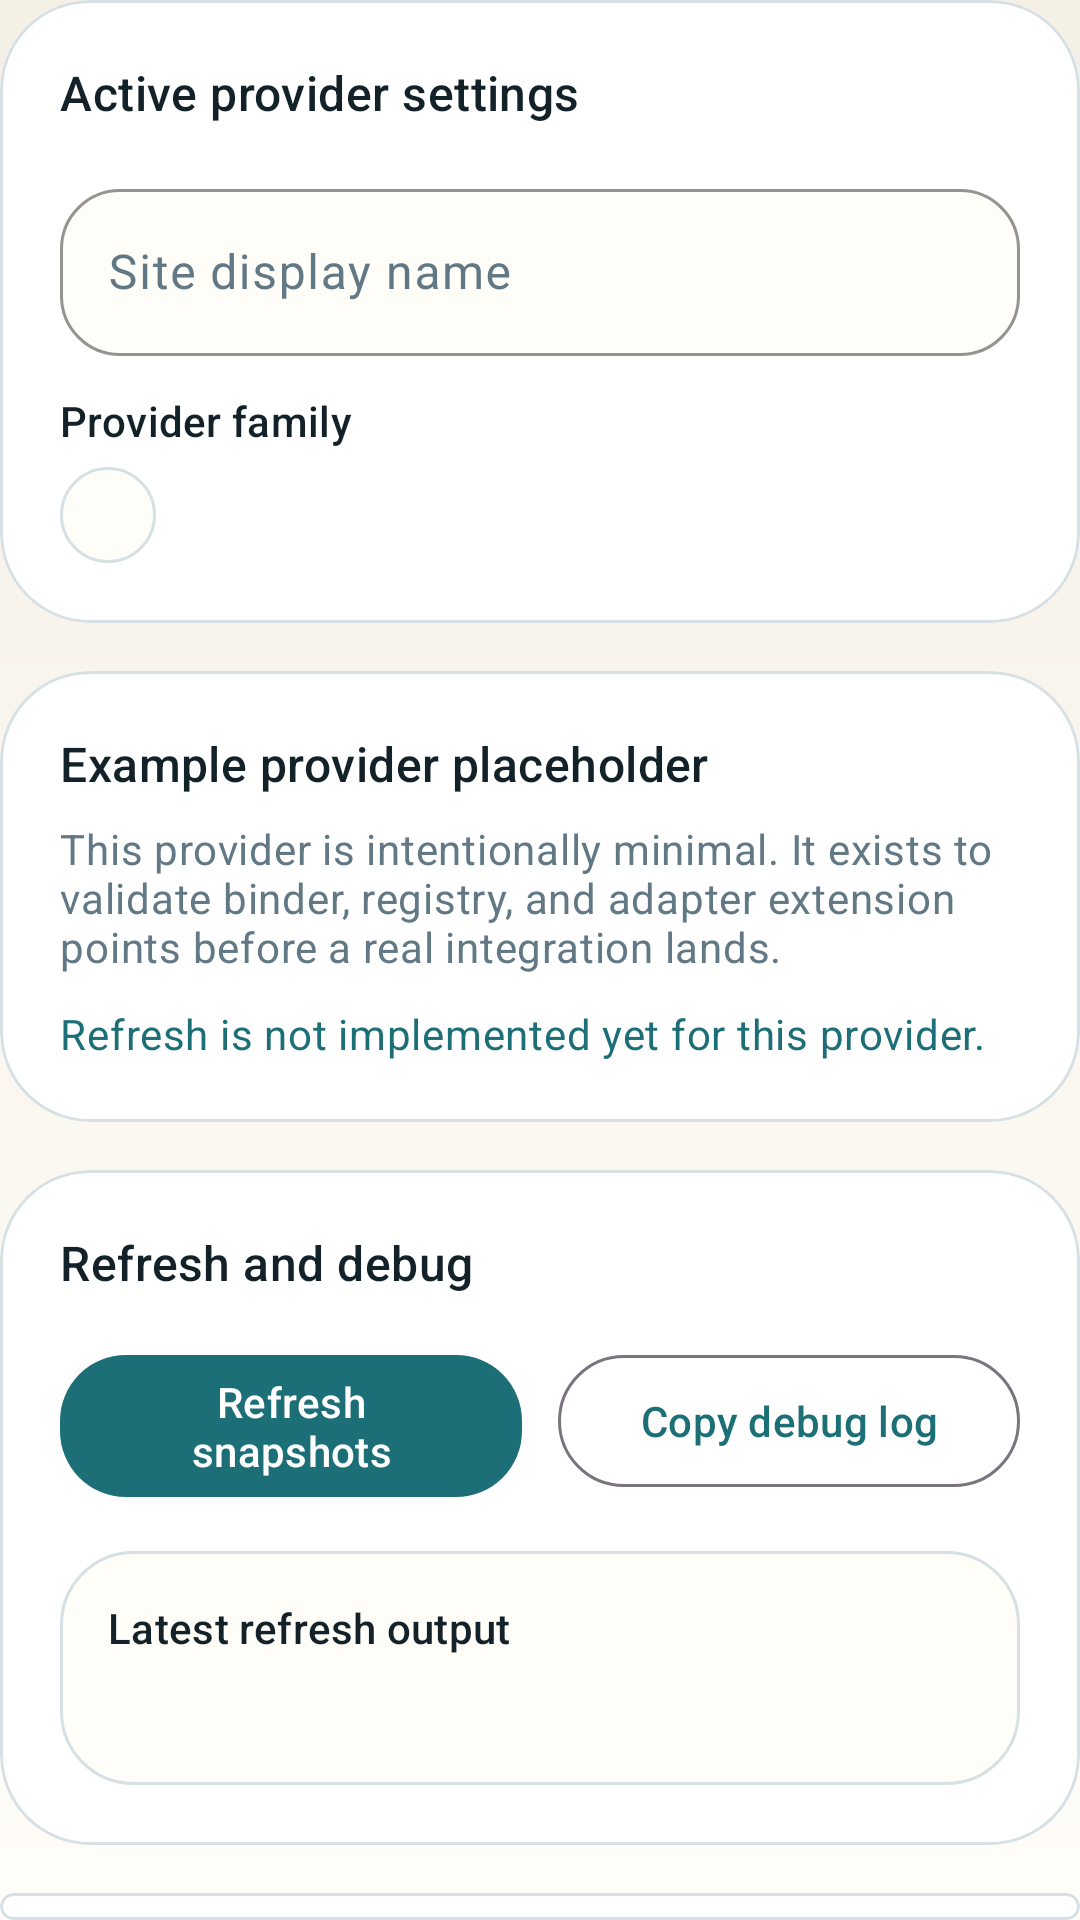

Here is an Android app screen rendered from its layout file. Give the layout XML and the strings, colors and styles it references.
<!-- AndroidManifest.xml: application theme Theme.NodeStatus -->
<!-- res/layout/provider_settings_example.xml -->
<?xml version="1.0" encoding="utf-8"?>
<LinearLayout xmlns:android="http://schemas.android.com/apk/res/android"
    android:layout_width="match_parent"
    android:layout_height="wrap_content"
    android:orientation="vertical">

    <include layout="@layout/section_settings_site_identity" />
    <include layout="@layout/section_settings_example_placeholder" />
    <include layout="@layout/section_settings_alerts" />
    <include layout="@layout/section_settings_notifications" />
</LinearLayout>
<!-- res/layout/section_settings_site_identity.xml (included above) -->
<?xml version="1.0" encoding="utf-8"?>
<com.google.android.material.card.MaterialCardView xmlns:android="http://schemas.android.com/apk/res/android"
    xmlns:app="http://schemas.android.com/apk/res-auto"
    style="@style/Widget.NodeStatus.SectionCard"
    android:layout_width="match_parent"
    android:layout_height="wrap_content">

    <LinearLayout
        android:layout_width="match_parent"
        android:layout_height="wrap_content"
        android:orientation="vertical"
        android:padding="20dp">

        <TextView
            android:layout_width="match_parent"
            android:layout_height="wrap_content"
            android:text="@string/session_card_title"
            android:textAppearance="?attr/textAppearanceTitleMedium"
            android:textColor="?attr/colorOnSurface" />

        <com.google.android.material.textfield.TextInputLayout
            style="@style/Widget.NodeStatus.Field"
            android:layout_width="match_parent"
            android:layout_height="wrap_content"
            android:layout_marginTop="16dp"
            android:hint="@string/site_display_name_hint">

            <com.google.android.material.textfield.TextInputEditText
                android:id="@+id/siteDisplayNameInput"
                android:layout_width="match_parent"
                android:layout_height="wrap_content"
                android:inputType="textCapWords"
                android:maxLines="1" />
        </com.google.android.material.textfield.TextInputLayout>

        <TextView
            android:layout_width="match_parent"
            android:layout_height="wrap_content"
            android:layout_marginTop="12dp"
            android:text="@string/provider_family_label"
            android:textAppearance="?attr/textAppearanceLabelLarge"
            android:textColor="?attr/colorOnSurface" />

        <com.google.android.material.chip.Chip
            android:id="@+id/providerFamilyValue"
            style="@style/Widget.NodeStatus.ReadOnlyChip"
            android:layout_width="wrap_content"
            android:layout_height="wrap_content"
            android:layout_marginTop="6dp"
            android:checkable="false"
            android:clickable="false"
            android:focusable="false"
            app:chipIconVisible="false" />
    </LinearLayout>
</com.google.android.material.card.MaterialCardView>
<!-- res/layout/section_settings_example_placeholder.xml (included above) -->
<?xml version="1.0" encoding="utf-8"?>
<com.google.android.material.card.MaterialCardView xmlns:android="http://schemas.android.com/apk/res/android"
    style="@style/Widget.NodeStatus.SectionCard"
    android:layout_width="match_parent"
    android:layout_height="wrap_content"
    android:layout_marginTop="16dp">

    <LinearLayout
        android:layout_width="match_parent"
        android:layout_height="wrap_content"
        android:orientation="vertical"
        android:padding="20dp">

        <TextView
            android:layout_width="match_parent"
            android:layout_height="wrap_content"
            android:text="@string/example_provider_title"
            android:textAppearance="?attr/textAppearanceTitleMedium"
            android:textColor="?attr/colorOnSurface" />

        <TextView
            android:layout_width="match_parent"
            android:layout_height="wrap_content"
            android:layout_marginTop="8dp"
            android:text="@string/example_provider_body"
            android:textAppearance="?attr/textAppearanceBodyMedium"
            android:textColor="?attr/colorOnSurfaceVariant" />

        <TextView
            android:layout_width="match_parent"
            android:layout_height="wrap_content"
            android:layout_marginTop="10dp"
            android:text="@string/example_provider_note"
            android:textAppearance="?attr/textAppearanceBodyMedium"
            android:textColor="?attr/colorPrimary" />
    </LinearLayout>
</com.google.android.material.card.MaterialCardView>
<!-- res/layout/section_settings_alerts.xml (included above) -->
<?xml version="1.0" encoding="utf-8"?>
<com.google.android.material.card.MaterialCardView xmlns:android="http://schemas.android.com/apk/res/android"
    xmlns:app="http://schemas.android.com/apk/res-auto"
    android:id="@+id/settingsAlertsCard"
    style="@style/Widget.NodeStatus.SectionCard"
    android:layout_width="match_parent"
    android:layout_height="wrap_content"
    android:layout_marginTop="16dp">

    <LinearLayout
        android:layout_width="match_parent"
        android:layout_height="wrap_content"
        android:orientation="vertical"
        android:padding="20dp">

        <TextView
            android:layout_width="match_parent"
            android:layout_height="wrap_content"
            android:text="@string/alerts_card_title"
            android:textAppearance="?attr/textAppearanceTitleMedium"
            android:textColor="?attr/colorOnSurface" />

        <LinearLayout
            android:layout_width="match_parent"
            android:layout_height="wrap_content"
            android:layout_marginTop="16dp"
            android:baselineAligned="false"
            android:orientation="horizontal">

            <com.google.android.material.button.MaterialButton
                android:id="@+id/refreshButton"
                style="@style/Widget.NodeStatus.PrimaryButton"
                android:layout_width="0dp"
                android:layout_height="wrap_content"
                android:layout_weight="1"
                android:text="@string/session_refresh_button" />

            <Space
                android:layout_width="12dp"
                android:layout_height="1dp" />

            <com.google.android.material.button.MaterialButton
                android:id="@+id/copyDebugLogButton"
                style="@style/Widget.NodeStatus.OutlinedButton"
                android:layout_width="0dp"
                android:layout_height="wrap_content"
                android:layout_weight="1"
                android:text="@string/session_copy_debug_log_button" />
        </LinearLayout>

        <LinearLayout
            android:layout_width="match_parent"
            android:layout_height="wrap_content"
            android:layout_marginTop="14dp"
            android:background="@drawable/bg_inset_panel"
            android:orientation="vertical"
            android:padding="16dp">

            <TextView
                android:layout_width="match_parent"
                android:layout_height="wrap_content"
                android:text="@string/refresh_status_section_label"
                android:textAppearance="?attr/textAppearanceLabelLarge"
                android:textColor="?attr/colorOnSurface" />

            <TextView
                android:id="@+id/refreshStatusValue"
                android:layout_width="match_parent"
                android:layout_height="wrap_content"
                android:layout_marginTop="8dp"
                android:textAppearance="?attr/textAppearanceBodyMedium"
                android:textColor="?attr/colorOnSurfaceVariant" />
        </LinearLayout>

    </LinearLayout>
</com.google.android.material.card.MaterialCardView>
<!-- res/layout/section_settings_notifications.xml (included above) -->
<?xml version="1.0" encoding="utf-8"?>
<com.google.android.material.card.MaterialCardView xmlns:android="http://schemas.android.com/apk/res/android"
    xmlns:app="http://schemas.android.com/apk/res-auto"
    android:id="@+id/settingsNotificationsCard"
    style="@style/Widget.NodeStatus.SectionCard"
    android:layout_width="match_parent"
    android:layout_height="wrap_content"
    android:layout_marginTop="16dp">

    <LinearLayout
        android:layout_width="match_parent"
        android:layout_height="wrap_content"
        android:orientation="vertical"
        android:padding="20dp">

        <TextView
            android:layout_width="match_parent"
            android:layout_height="wrap_content"
            android:text="@string/notifications_card_title"
            android:textAppearance="?attr/textAppearanceTitleMedium"
            android:textColor="?attr/colorOnSurface" />

        <com.google.android.material.materialswitch.MaterialSwitch
            android:id="@+id/notificationsEnabledSwitch"
            android:layout_width="match_parent"
            android:layout_height="wrap_content"
            android:layout_marginTop="16dp"
            android:text="@string/notifications_enabled_label" />

        <com.google.android.material.textfield.TextInputLayout
            android:id="@+id/trafficThresholdLayout"
            style="@style/Widget.NodeStatus.Field"
            android:layout_width="match_parent"
            android:layout_height="wrap_content"
            android:layout_marginTop="12dp"
            android:hint="@string/notifications_threshold_hint">

            <com.google.android.material.textfield.TextInputEditText
                android:id="@+id/trafficThresholdInput"
                android:layout_width="match_parent"
                android:layout_height="wrap_content"
                android:inputType="number"
                android:maxLines="1" />
        </com.google.android.material.textfield.TextInputLayout>

        <TextView
            android:id="@+id/trafficThresholdHelperText"
            android:layout_width="match_parent"
            android:layout_height="wrap_content"
            android:layout_marginTop="8dp"
            android:text="@string/notifications_threshold_help"
            android:textAppearance="?attr/textAppearanceBodySmall"
            android:textColor="?attr/colorOnSurfaceVariant" />
    </LinearLayout>
</com.google.android.material.card.MaterialCardView>
<!-- resources referenced by this layout -->
<resources>
  <!-- drawable bg_inset_panel (drawable) -->
  <?xml version="1.0" encoding="utf-8"?>
  <shape xmlns:android="http://schemas.android.com/apk/res/android">
      <corners android:radius="24dp" />
      <solid android:color="?attr/colorSurface" />
      <stroke
          android:width="1dp"
          android:color="?attr/colorOutlineVariant" />
  </shape>
  <string name="alerts_card_title">Refresh and debug</string>
  <string name="example_provider_body">This provider is intentionally minimal. It exists to validate binder, registry, and adapter extension points before a real integration lands.</string>
  <string name="example_provider_note">Refresh is not implemented yet for this provider.</string>
  <string name="example_provider_title">Example provider placeholder</string>
  <string name="notifications_card_title">Low traffic notifications</string>
  <string name="notifications_enabled_label">Enable low traffic notifications</string>
  <string name="notifications_threshold_help">Notifications trigger when remaining traffic is at or below this percent of the total quota.</string>
  <string name="notifications_threshold_hint">Low traffic threshold percent</string>
  <string name="provider_family_label">Provider family</string>
  <string name="refresh_status_section_label">Latest refresh output</string>
  <string name="session_card_title">Active provider settings</string>
  <string name="session_copy_debug_log_button">Copy debug log</string>
  <string name="session_refresh_button">Refresh snapshots</string>
  <string name="site_display_name_hint">Site display name</string>
  <style name="Widget.NodeStatus.Field" parent="Widget.Material3.TextInputLayout.OutlinedBox">
          <item name="boxBackgroundColor">?attr/colorSurface</item>
          <item name="boxStrokeColor">?attr/colorOutlineVariant</item>
          <item name="boxCornerRadiusTopStart">20dp</item>
          <item name="boxCornerRadiusTopEnd">20dp</item>
          <item name="boxCornerRadiusBottomStart">20dp</item>
          <item name="boxCornerRadiusBottomEnd">20dp</item>
          <item name="hintTextColor">?attr/colorOnSurfaceVariant</item>
      </style>
  <style name="Widget.NodeStatus.OutlinedButton" parent="Widget.Material3.Button.OutlinedButton">
          <item name="android:minHeight">52dp</item>
          <item name="cornerRadius">22dp</item>
          <item name="android:textAllCaps">false</item>
      </style>
  <style name="Widget.NodeStatus.PrimaryButton" parent="Widget.Material3.Button">
          <item name="android:minHeight">52dp</item>
          <item name="cornerRadius">22dp</item>
          <item name="android:textAllCaps">false</item>
      </style>
  <style name="Widget.NodeStatus.SectionCard" parent="">
          <item name="cardBackgroundColor">?attr/colorSurfaceContainerHigh</item>
          <item name="cardCornerRadius">30dp</item>
          <item name="cardElevation">0dp</item>
          <item name="strokeColor">?attr/colorOutlineVariant</item>
          <item name="strokeWidth">1dp</item>
      </style>
  <color name="teal_700">#1D6F77</color>
  <color name="white">#FFFFFFFF</color>
  <color name="teal_300">#90D6CB</color>
  <color name="ink_950">#132128</color>
  <color name="amber_500">#D6923B</color>
  <color name="paper_50">#FFFDF8</color>
  <color name="paper_100">#F6F1E8</color>
  <color name="ink_500">#627985</color>
  <color name="mist_200">#D7E0E4</color>
  <!-- drawable bg_screen_canvas (drawable) -->
  <?xml version="1.0" encoding="utf-8"?>
  <shape xmlns:android="http://schemas.android.com/apk/res/android">
      <gradient
          android:angle="270"
          android:endColor="@color/paper_50"
          android:startColor="@color/sand_50" />
  </shape>
  <color name="sand_50">#F5F0E6</color>
</resources>
